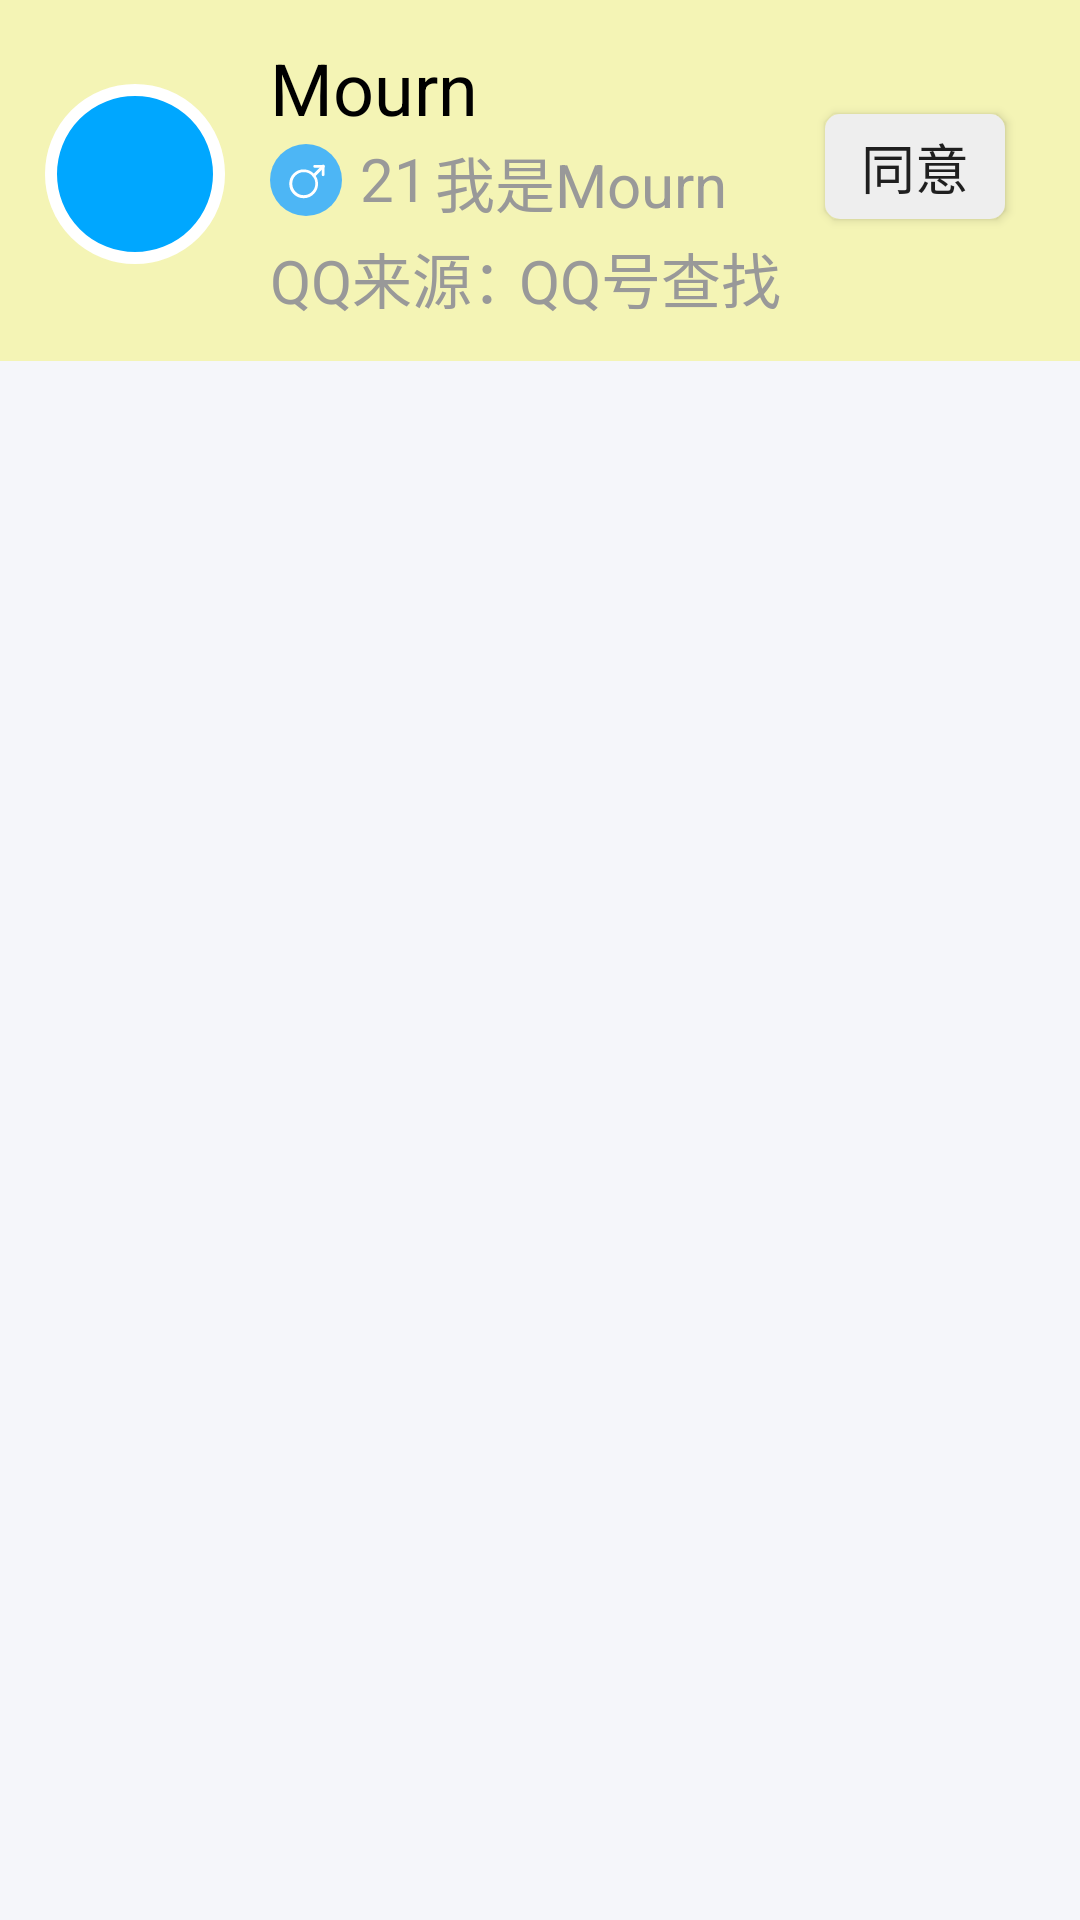

Here is an Android app screen rendered from its layout file. Give the layout XML and the strings, colors and styles it references.
<!-- AndroidManifest.xml: application theme AppTheme -->
<!-- res/layout/new_friend_item.xml -->
<?xml version="1.0" encoding="utf-8"?>
<LinearLayout xmlns:android="http://schemas.android.com/apk/res/android"
    android:layout_width="match_parent"
    android:layout_height="match_parent">
    <RelativeLayout
        style="@style/AppTheme.WaitingAgree"
        >

        <ImageView
            style="@style/AppTheme.NewFriendsIconOption"/>

        <TextView
            android:id="@+id/new_friend_item_name"
            style="@style/AppTheme.NewFriendsNameOption"
            android:text="Mourn"/>

        <ImageView
            style="@style/AppTheme.NewFriendsSexOption"
            />

        <TextView
            style="@style/AppTheme.NewFriendsAgeOption"
            android:text="21"
            />

        <TextView
            android:id="@+id/new_friend_item_des"
            style="@style/AppTheme.NewFriendsMessageOption"
            android:text="我是Mourn"
            />

        <TextView
            style="@style/AppTheme.NewFriendsQQFromOption"
            android:text="QQ来源："
            />

        <TextView
            style="@style/AppTheme.NewFriendsFromOption"
            android:text="QQ号查找"
            />

        <Button
            android:id="@+id/new_friend_item_btn"
            android:background="@drawable/data_my_button"
            style="@style/AppTheme.WaitingAgreeBtn"
            android:text="同意"
            />

    </RelativeLayout>
</LinearLayout>
<!-- resources referenced by this layout -->
<resources>
  <!-- drawable data_my_button (drawable) -->
  <?xml version="1.0" encoding="utf-8"?>
  <shape xmlns:android="http://schemas.android.com/apk/res/android"
      android:shape="rectangle">
      <solid
          android:color="@color/color_white_gray"/>
      <corners
          android:radius="5dp"
          />
  </shape>
  <style name="AppTheme.NewFriendsAgeOption">
          <item name="android:layout_width">wrap_content</item>
          <item name="android:layout_height">wrap_content</item>
          <item name="android:textColor">@color/colorOptionGo</item>
          <item name="android:textSize">20sp</item>
          <item name="android:layout_marginStart">120dp</item>
          <item name="android:layout_marginTop">33dp</item>
      </style>
  <style name="AppTheme.NewFriendsIconOption">
          <item name="android:layout_width">90dp</item>
          <item name="android:layout_height">90dp</item>
          <item name="android:padding">15dp</item>
          <item name="android:src">@drawable/main_side_icon</item>
      </style>
  <style name="AppTheme.NewFriendsNameOption">
          <item name="android:layout_width">wrap_content</item>
          <item name="android:layout_height">wrap_content</item>
          <item name="android:textColor">#000000</item>
          <item name="android:drawableTint">#000000</item>
          <item name="android:textSize">24sp</item>
          <item name="android:layout_marginStart">90dp</item>
      </style>
  <style name="AppTheme.NewFriendsQQFromOption">
          <item name="android:layout_width">wrap_content</item>
          <item name="android:layout_height">wrap_content</item>
          <item name="android:textColor">@color/colorOptionGo</item>
          <item name="android:textSize">20sp</item>
          <item name="android:layout_marginStart">90dp</item>
          <item name="android:layout_marginTop">65dp</item>
      </style>
  <style name="AppTheme.NewFriendsSexOption">
          <item name="android:src">@drawable/ic_boy</item>
          <item name="android:layout_width">wrap_content</item>
          <item name="android:layout_height">wrap_content</item>
          <item name="android:layout_marginStart">90dp</item>
          <item name="android:layout_marginTop">35dp</item>
      </style>
  <style name="AppTheme.WaitingAgree">
          <item name="android:layout_width">wrap_content</item>
          <item name="android:layout_height">wrap_content</item>
          <item name="android:background">@color/wait_agree_yellow</item>
          <item name="android:paddingTop">13dp</item>
          <item name="android:paddingBottom">13dp</item>
      </style>
  <style name="AppTheme.WaitingAgreeBtn">
          <item name="android:drawableEnd">@drawable/data_my_button</item>
          <item name="android:layout_width">60dp</item>
          <item name="android:layout_height">35dp</item>
          <item name="android:layout_alignParentRight">true</item>
          <item name="android:textSize">18sp</item>
          <item name="android:layout_margin">25dp</item>
      </style>
  <color name="color_white_gray">#EEEEEE</color>
  <color name="colorOptionGo">#FF999999</color>
  <!-- drawable main_side_icon (drawable) -->
  <?xml version="1.0" encoding="utf-8"?>
  <shape xmlns:android="http://schemas.android.com/apk/res/android"
      android:shape="oval"
      android:useLevel="false">
      <solid android:color="@color/colorAccent"/>
      <stroke
          android:width="2dp"
          android:color="@color/color_white"
          />
      <size android:width="30dp"
          android:height="30dp"/>
  </shape>
  <color name="wait_agree_yellow">#F4F4B5</color>
  <color name="colorPrimary">#3F51B5</color>
  <color name="colorPrimaryDark">#303F9F</color>
  <color name="colorAccent">#FF00A7FF</color>
  <color name="colorBackground">#FFF5F6FA</color>
  <color name="colorOnBackground">#FF202020</color>
  <color name="colorSurface">#FFFFFF</color>
  <color name="colorOnSurface">#FF050505</color>
  <color name="colorDivider">#FFF6F6FA</color>
  <color name="colorPreview">#FFA0A0A0</color>
  <color name="color_white">#FFFFFF</color>
</resources>
